2-way image classification set "Experiment II" from GitHub (toast-ceo/CNN-Based-Crosswalk-Pedestrian-Situation-Recognition-System-Using-Mask-R-CNN-and-CDA); label vocabulary: danger outside crosswalk, safety inside crosswalk.

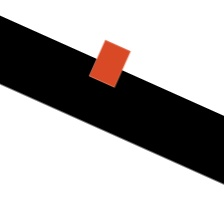
Label: safety inside crosswalk

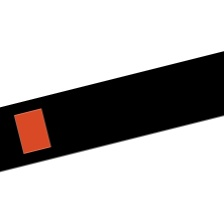
Label: safety inside crosswalk

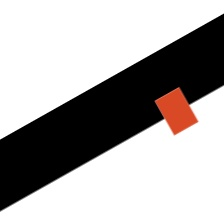
Label: danger outside crosswalk

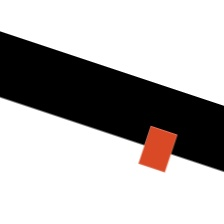
Label: danger outside crosswalk

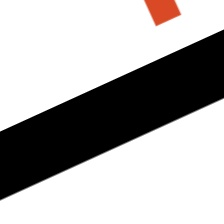
Label: danger outside crosswalk

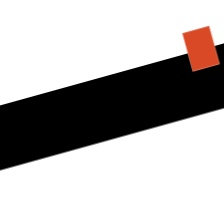
Label: safety inside crosswalk
